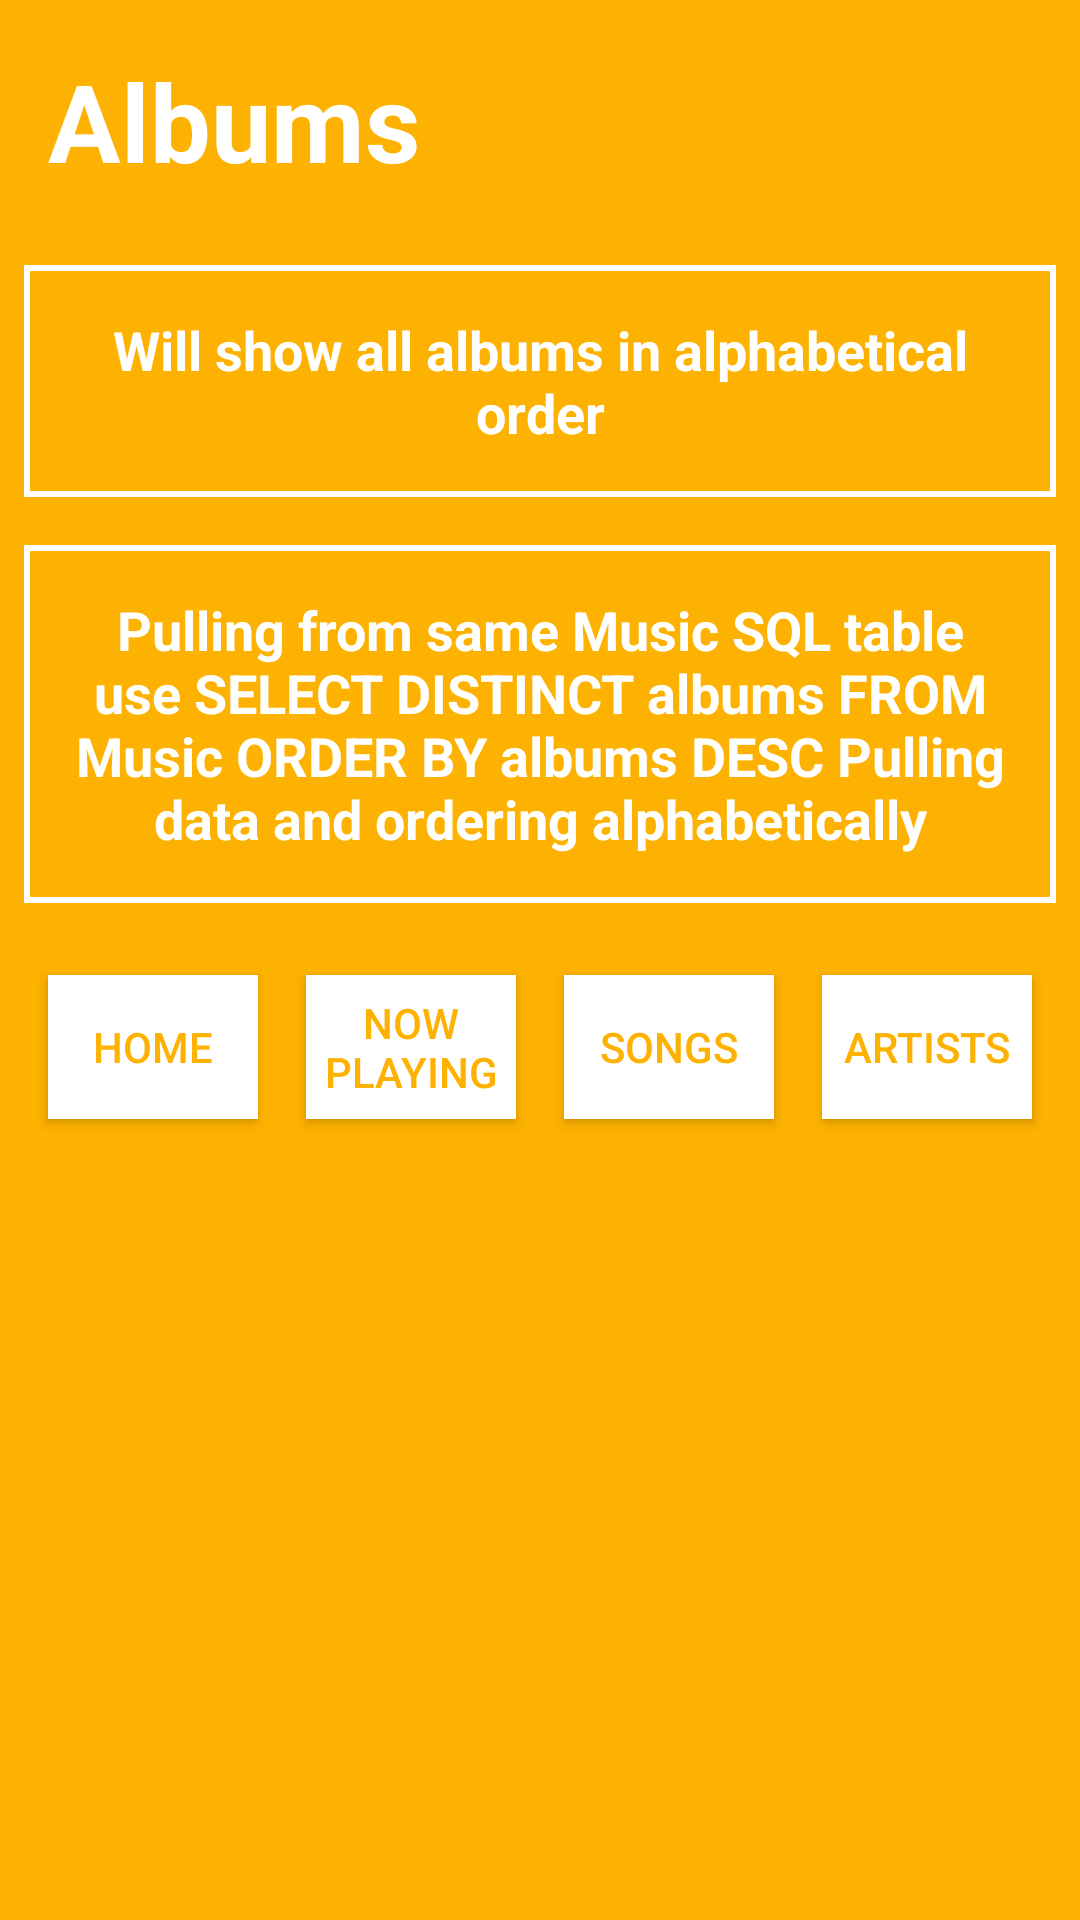

Reconstruct the res/layout file that produces this screen, plus the resources it refers to.
<!-- AndroidManifest.xml: application theme AppTheme -->
<!-- res/layout/activity_albums.xml -->
<?xml version="1.0" encoding="utf-8"?>
<LinearLayout xmlns:android="http://schemas.android.com/apk/res/android"
    xmlns:tools="http://schemas.android.com/tools"
    android:layout_width="match_parent"
    android:layout_height="match_parent"
    tools:context=".albumsActivity"
    android:background="@color/categoryBackground"
    android:orientation="vertical">
    <TextView
        style="@style/titleText"
        android:layout_width="match_parent"
        android:layout_height="wrap_content"
        android:text="@string/category_3" />

    <TextView
        style="@style/categoryText"
        android:layout_width="match_parent"
        android:layout_height="wrap_content"
        android:text="@string/activityPurpose_3" />

    <TextView
        style="@style/categoryText"
        android:layout_width="match_parent"
        android:layout_height="wrap_content"
        android:text="@string/potentialSolution_3" />
    <LinearLayout
        android:layout_width="match_parent"
        android:layout_height="wrap_content"
        android:orientation="horizontal"
        android:layout_margin="8dp"
        android:gravity="center">


        <Button style="@style/buttonStyle_1"
            android:text="@string/category_main"/>
        <Button style="@style/buttonStyle_2"
            android:text="@string/category_1"/>
        <Button style="@style/buttonStyle_3"
            android:text="@string/category_2"/>
        <Button style="@style/buttonStyle_5"
            android:text="@string/category_4"/>
    </LinearLayout>

</LinearLayout>
<!-- resources referenced by this layout -->
<resources>
  <color name="categoryBackground">#fdb100</color>
  <string name="activityPurpose_3">Will show all albums in alphabetical order</string>
  <string name="category_1">Now Playing</string>
  <string name="category_2">Songs</string>
  <string name="category_3">Albums</string>
  <string name="category_4">Artists</string>
  <string name="category_main">Home</string>
  <string name="potentialSolution_3">Pulling from same Music SQL table use SELECT DISTINCT albums FROM Music ORDER BY albums DESC Pulling data and ordering alphabetically</string>
  <style name="buttonStyle_1">
          <item name="android:layout_width">0dp</item>
          <item name="android:layout_height">wrap_content</item>
          <item name="android:layout_weight">1</item>
          <item name="android:layout_margin">8dp</item>
          <item name="android:background">#fff</item>
          <item name="android:textColor">@color/categoryBackground</item>
          <item name="android:onClick">buttonClickHome</item>
      </style>
  <style name="buttonStyle_2">
          <item name="android:layout_width">0dp</item>
          <item name="android:layout_height">wrap_content</item>
          <item name="android:layout_weight">1</item>
          <item name="android:layout_margin">8dp</item>
          <item name="android:background">#fff</item>
          <item name="android:textColor">@color/categoryBackground</item>
          <item name="android:onClick">buttonClickNowPlaying</item>
      </style>
  <style name="buttonStyle_3">
          <item name="android:layout_width">0dp</item>
          <item name="android:layout_height">wrap_content</item>
          <item name="android:layout_weight">1</item>
          <item name="android:layout_margin">8dp</item>
          <item name="android:background">#fff</item>
          <item name="android:textColor">@color/categoryBackground</item>
          <item name="android:onClick">buttonClickSongs</item>
      </style>
  <style name="buttonStyle_5">
          <item name="android:layout_width">0dp</item>
          <item name="android:layout_height">wrap_content</item>
          <item name="android:layout_weight">1</item>
          <item name="android:layout_margin">8dp</item>
          <item name="android:background">#fff</item>
          <item name="android:textColor">@color/categoryBackground</item>
          <item name="android:onClick">buttonClickArtists</item>
      </style>
  <style name="titleText">
          <item name="android:textSize">36sp</item>
          <item name="android:layout_width">wrap_content</item>
          <item name="android:layout_height">wrap_content</item>
          <item name="android:padding">16dp</item>
          <item name="android:textColor">@color/categoryText</item>
          <item name="android:textStyle">bold</item>
          <item name="android:textAppearance">?android:textAppearanceMedium</item>
      </style>
  <style name="AppTheme" parent="Theme.AppCompat.Light.DarkActionBar">
          
          <item name="colorPrimary">@color/colorPrimary</item>
          <item name="colorPrimaryDark">@color/colorPrimaryDark</item>
          <item name="colorAccent">@color/colorAccent</item>
      </style>
  <!-- drawable text_view_border (drawable) -->
  <?xml version="1.0" encoding="utf-8"?>
  <shape xmlns:android="http://schemas.android.com/apk/res/android"
      android:shape="rectangle" >
  
      <stroke
          android:width="2dp"
          android:color="#fff" />
  
  </shape>
  <color name="categoryText">#fff</color>
  <color name="colorPrimary">#3F51B5</color>
  <color name="colorPrimaryDark">#303F9F</color>
  <color name="colorAccent">#FF4081</color>
</resources>
